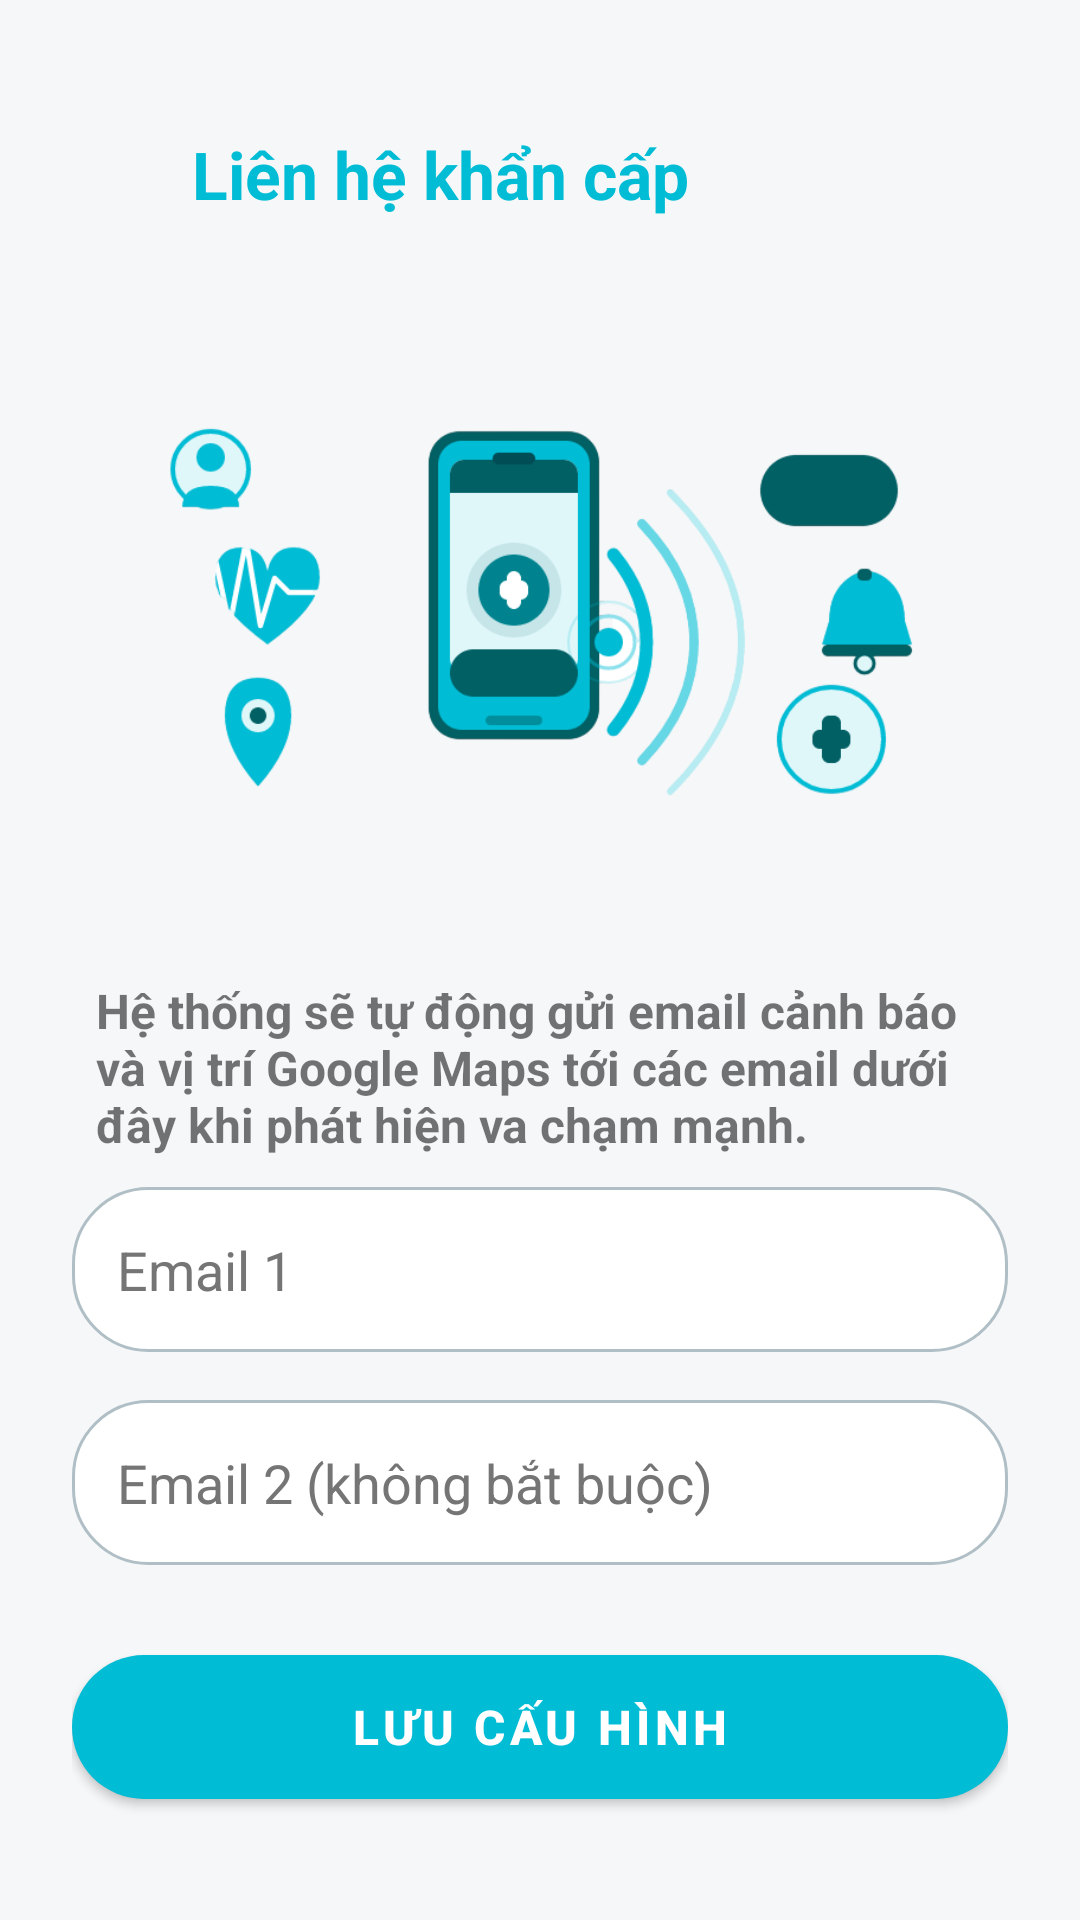

The Android layout XML behind this screen, and the referenced resources:
<!-- AndroidManifest.xml: application theme Theme.DmsApplication -->
<!-- res/layout/fragment_contact_settings.xml -->
<?xml version="1.0" encoding="utf-8"?>
<androidx.constraintlayout.widget.ConstraintLayout
    xmlns:android="http://schemas.android.com/apk/res/android"
    xmlns:app="http://schemas.android.com/apk/res-auto"
    android:layout_width="match_parent"
    android:layout_height="match_parent"
    android:background="@color/screen_background">

    <LinearLayout
        android:id="@+id/header"
        android:layout_width="match_parent"
        android:layout_height="56dp"
        android:layout_marginTop="30dp"
        android:gravity="center_vertical"
        android:orientation="horizontal"
        android:paddingHorizontal="16dp"
        app:layout_constraintTop_toTopOf="parent">

        <ImageView
            android:id="@+id/btnBack"
            android:layout_width="40dp"
            android:layout_height="40dp"
            android:padding="8dp"
            android:src="@drawable/ic_back" />

        <TextView
            android:layout_width="wrap_content"
            android:layout_height="wrap_content"
            android:layout_marginStart="8dp"
            android:text="Liên hệ khẩn cấp"
            android:textColor="@color/brand_primary"
            android:textSize="22sp"
            android:textStyle="bold" />
    </LinearLayout>

    <LinearLayout
        android:layout_width="match_parent"
        android:layout_height="wrap_content"
        android:orientation="vertical"
        android:padding="24dp"
        app:layout_constraintTop_toBottomOf="@id/header">

        <ImageView
            android:layout_width="wrap_content"
            android:layout_height="200dp"
            android:layout_gravity="center"
            android:layout_marginBottom="16dp"
            android:padding="2dp"
            android:scaleType="centerInside"
            android:src="@drawable/pic_contact" />

        <TextView
            android:layout_width="wrap_content"
            android:layout_height="wrap_content"
            android:layout_marginStart="8dp"
            android:text="Hệ thống sẽ tự động gửi email cảnh báo và vị trí Google Maps tới các email dưới đây khi phát hiện va chạm mạnh."
            android:textSize="16sp"
            android:textStyle="bold"
            android:layout_marginBottom="10dp"/>

        <EditText
            android:id="@+id/edtEmail1"
            android:layout_width="match_parent"
            android:layout_height="55dp"
            android:layout_marginBottom="16dp"
            android:background="@drawable/bg_edittext_rounded"
            android:drawableStart="@drawable/ic_email"
            android:drawablePadding="10dp"
            android:hint="Email 1"
            android:inputType="textEmailAddress"
            android:paddingHorizontal="15dp" />

        <EditText
            android:id="@+id/edtEmail2"
            android:layout_width="match_parent"
            android:layout_height="55dp"
            android:layout_marginBottom="16dp"
            android:background="@drawable/bg_edittext_rounded"
            android:drawableStart="@drawable/ic_email"
            android:drawablePadding="10dp"
            android:hint="Email 2 (không bắt buộc)"
            android:inputType="textEmailAddress"
            android:paddingHorizontal="15dp" />

        <com.google.android.material.button.MaterialButton
            android:id="@+id/btnSaveContacts"
            android:layout_width="match_parent"
            android:layout_height="60dp"
            android:layout_marginTop="8dp"
            android:text="Lưu cấu hình"
            android:textSize="16sp"
            android:textStyle="bold"
            app:backgroundTint="@color/brand_primary"
            android:textColor="@color/on_primary"
            app:cornerRadius="30dp" />
    </LinearLayout>

</androidx.constraintlayout.widget.ConstraintLayout>
<!-- resources referenced by this layout -->
<resources>
  <color name="brand_primary">#00BCD5</color>
  <color name="on_primary">#FFFFFF</color>
  <color name="screen_background">#F5F7F8</color>
  <!-- drawable bg_edittext_rounded (drawable) -->
  <?xml version="1.0" encoding="utf-8"?>
  <shape xmlns:android="http://schemas.android.com/apk/res/android"
      android:shape="rectangle">
  
      <corners android:radius="25dp" />
  
      <solid android:color="@color/surface" />
  
      <stroke
          android:width="1dp"
          android:color="@color/input_stroke" />
  
      <padding
          android:left="16dp"
          android:right="16dp" />
  </shape>
  <!-- drawable pic_contact: png bitmap (drawable, 58295 bytes) -->
  <style name="Theme.DmsApplication" parent="Theme.DmsApplication.Base">
          <item name="android:windowLightStatusBar">true</item>
      </style>
  <color name="surface">#FFFFFF</color>
  <color name="input_stroke">#B0BEC5</color>
  <style name="Theme.DmsApplication.Base" parent="Theme.MaterialComponents.DayNight.NoActionBar">
          <item name="colorPrimary">@color/brand_primary</item>
          <item name="colorPrimaryVariant">@color/brand_primary_variant</item>
          <item name="colorOnPrimary">@color/on_primary</item>
          <item name="colorSecondary">@color/brand_primary</item>
          <item name="colorSurface">@color/surface</item>
          <item name="colorOnSurface">@color/text_primary</item>
          <item name="colorControlNormal">@color/icon_secondary</item>
          <item name="android:colorAccent">@color/brand_primary</item>
          <item name="android:windowBackground">@color/screen_background</item>
          <item name="android:textColorPrimary">@color/text_primary</item>
          <item name="android:textColorSecondary">@color/text_secondary</item>
          <item name="android:editTextColor">@color/text_primary</item>
          <item name="android:textColorHint">@color/text_muted</item>
          <item name="android:navigationBarColor">@color/surface</item>
          <item name="android:statusBarColor">@color/screen_background</item>
      </style>
  <color name="brand_primary_variant">#0097A7</color>
  <color name="text_primary">#212121</color>
  <color name="icon_secondary">#546E7A</color>
  <color name="text_secondary">#546E7A</color>
  <color name="text_muted">#757575</color>
</resources>
